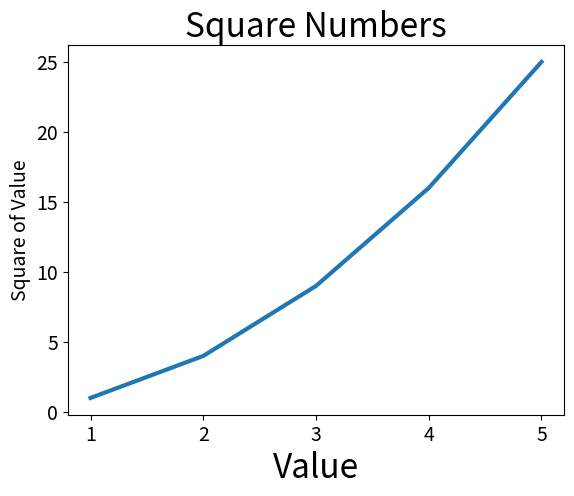

Source code (Python):
import matplotlib.pyplot as plt

input_values = [1, 2, 3, 4, 5]
squares = [1, 4, 9, 16, 25]
fig, ax = plt.subplots()
ax.plot(input_values, squares, linewidth=3)

# назначение заголовка диаграммы и меток осей
ax.set_title("Square Numbers", fontsize=24)

ax.set_xlabel("Value", fontsize=24)
ax.set_ylabel("Square of Value", fontsize=14)

# назначениеразмера шрифта делений на осях
ax.tick_params(axis="both", labelsize=14)

plt.show()
